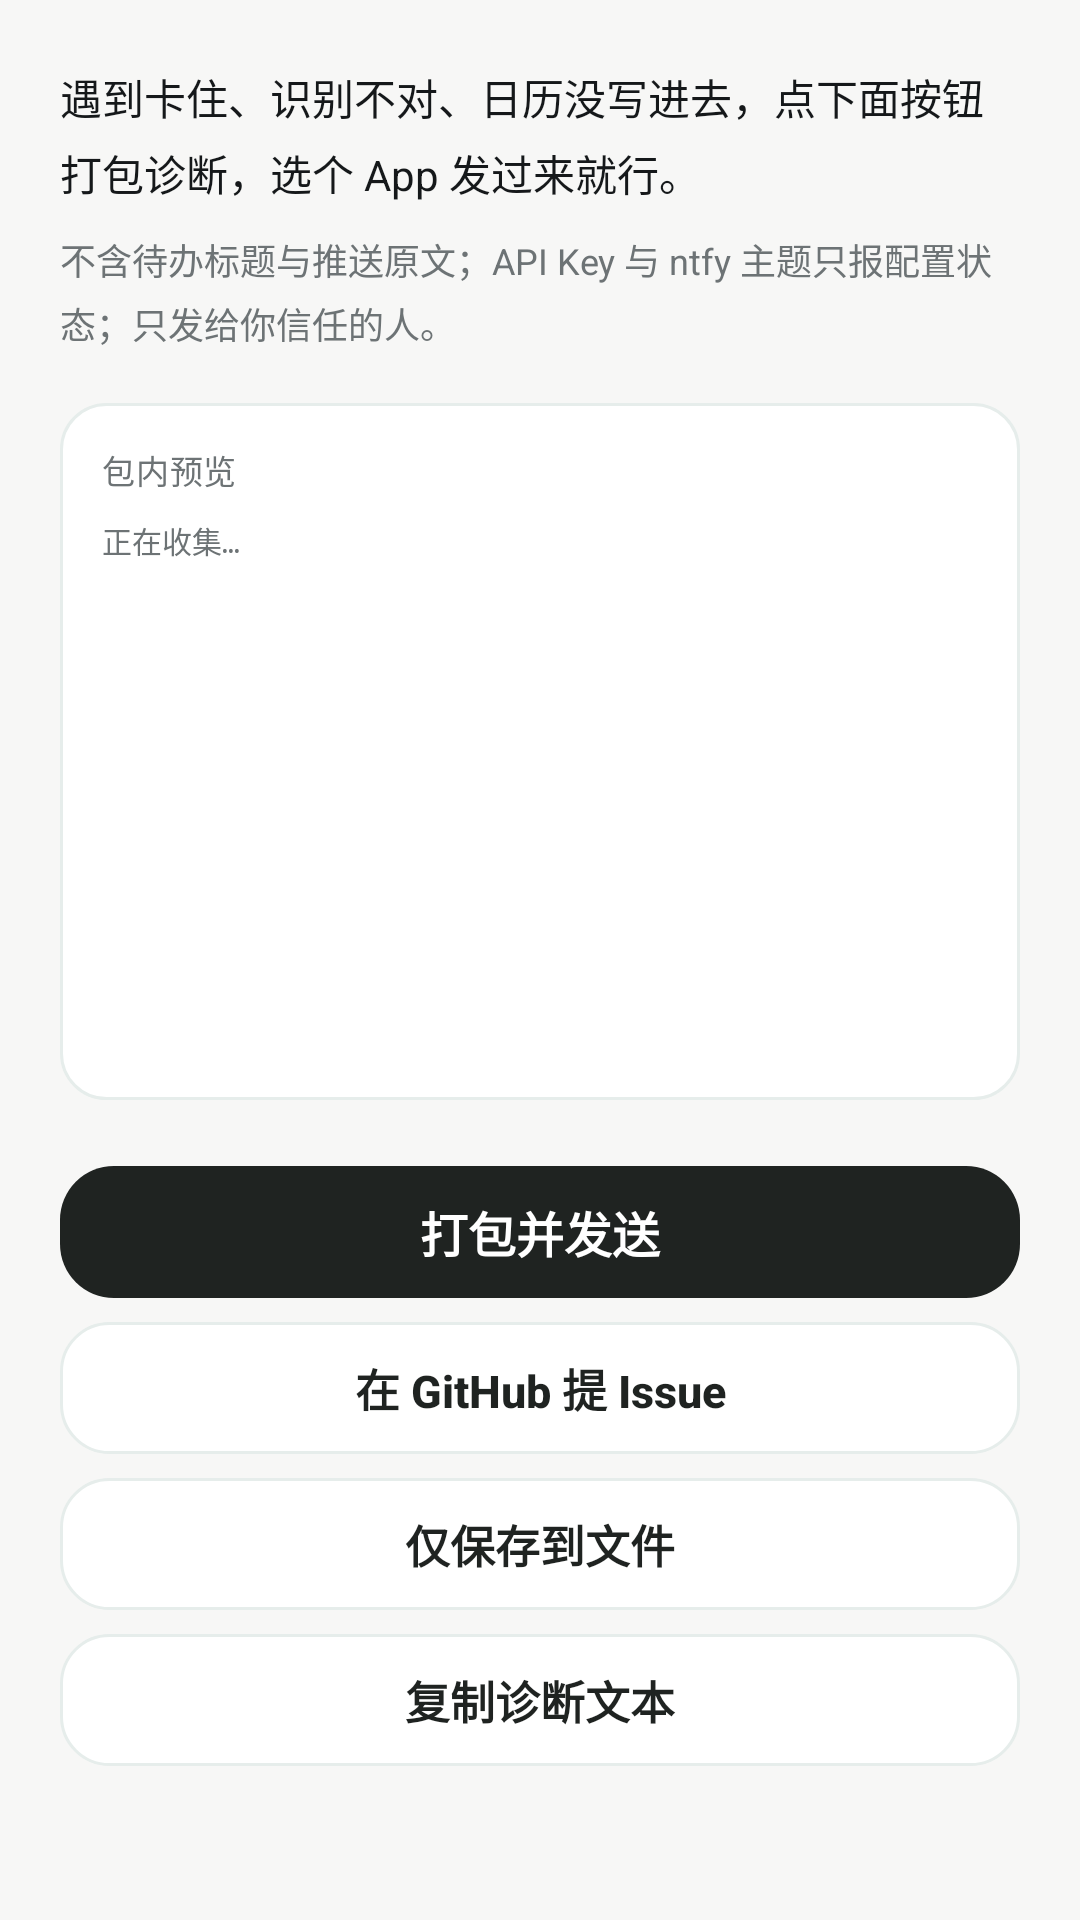

The Android layout XML behind this screen, and the referenced resources:
<!-- AndroidManifest.xml: application theme Theme.NtfyCalendar -->
<!-- res/layout/activity_feedback.xml -->
<?xml version="1.0" encoding="utf-8"?>
<ScrollView xmlns:android="http://schemas.android.com/apk/res/android"
    android:layout_width="match_parent"
    android:layout_height="match_parent"
    android:background="?attr/bnWindowBg"
    android:fillViewport="true">

    <LinearLayout
        android:layout_width="match_parent"
        android:layout_height="wrap_content"
        android:orientation="vertical"
        android:paddingLeft="20dp"
        android:paddingRight="20dp"
        android:paddingTop="22dp"
        android:paddingBottom="28dp">

        <TextView
            android:layout_width="match_parent"
            android:layout_height="wrap_content"
            android:lineSpacingExtra="5dp"
            android:text="@string/feedback_intro"
            android:textColor="?attr/bnTextPrimary"
            android:textSize="14sp" />

        <TextView
            style="@style/HintText"
            android:layout_marginTop="10dp"
            android:lineSpacingExtra="4dp"
            android:text="@string/feedback_privacy" />

        
        <LinearLayout
            android:layout_width="match_parent"
            android:layout_height="wrap_content"
            android:layout_marginTop="18dp"
            android:background="@drawable/bg_card"
            android:orientation="vertical"
            android:padding="14dp">

            <TextView
                android:layout_width="match_parent"
                android:layout_height="wrap_content"
                android:letterSpacing="0.02"
                android:text="@string/feedback_preview_label"
                android:textColor="?attr/bnTextSecondary"
                android:textSize="11sp" />

            
            <ScrollView
                android:layout_width="match_parent"
                android:layout_height="180dp"
                android:layout_marginTop="8dp"
                android:fillViewport="true"
                android:scrollbars="vertical">

                <TextView
                    android:id="@+id/tvPreview"
                    android:layout_width="match_parent"
                    android:layout_height="wrap_content"
                    android:fontFamily="monospace"
                    android:lineSpacingExtra="2dp"
                    android:text="@string/feedback_loading"
                    android:textColor="?attr/bnTextSecondary"
                    android:textIsSelectable="true"
                    android:textSize="10sp" />
            </ScrollView>
        </LinearLayout>

        <Button
            android:id="@+id/btnSend"
            style="@style/BtnPrimary"
            android:layout_marginTop="22dp"
            android:text="@string/feedback_send" />

        <Button
            android:id="@+id/btnMail"
            style="@style/BtnTonal"
            android:layout_marginTop="8dp"
            android:text="@string/feedback_mail" />

        <Button
            android:id="@+id/btnSave"
            style="@style/BtnTonal"
            android:layout_marginTop="8dp"
            android:text="@string/feedback_save" />

        <Button
            android:id="@+id/btnCopy"
            style="@style/BtnTonal"
            android:layout_marginTop="8dp"
            android:text="@string/feedback_copy" />
    </LinearLayout>
</ScrollView>
<!-- resources referenced by this layout -->
<resources>
  <!-- drawable bg_card (drawable) -->
  ﻿<?xml version="1.0" encoding="utf-8"?>
  <shape xmlns:android="http://schemas.android.com/apk/res/android"
      android:shape="rectangle">
      <solid android:color="?attr/bnCard" />
      <corners android:radius="15dp" />
      <stroke
          android:width="1dp"
          android:color="?attr/bnCardEdge" />
  </shape>
  <string name="feedback_copy">复制诊断文本</string>
  <string name="feedback_intro">遇到卡住、识别不对、日历没写进去，点下面按钮打包诊断，选个 App 发过来就行。</string>
  <string name="feedback_loading">正在收集…</string>
  <string name="feedback_mail">在 GitHub 提 Issue</string>
  <string name="feedback_preview_label">包内预览</string>
  <string name="feedback_privacy">不含待办标题与推送原文；API Key 与 ntfy 主题只报配置状态；只发给你信任的人。</string>
  <string name="feedback_save">仅保存到文件</string>
  <string name="feedback_send">打包并发送</string>
  <style name="BtnTonal">
          <item name="android:layout_width">match_parent</item>
          <item name="android:layout_height">44dp</item>
          <item name="android:background">@drawable/bg_button_tonal</item>
          <item name="android:textColor">?attr/bnPrimary</item>
          <item name="android:textSize">15sp</item>
          <item name="android:textStyle">bold</item>
          <item name="android:textAllCaps">false</item>
          <item name="android:stateListAnimator">@null</item>
      </style>
  <style name="HintText">
          <item name="android:layout_width">match_parent</item>
          <item name="android:layout_height">wrap_content</item>
          <item name="android:textSize">12sp</item>
          <item name="android:lineSpacingExtra">2dp</item>
          <item name="android:textColor">?attr/bnTextSecondary</item>
      </style>
  <!-- drawable bg_button_primary (drawable) -->
  <?xml version="1.0" encoding="utf-8"?>
  <ripple xmlns:android="http://schemas.android.com/apk/res/android"
      android:color="#33FFFFFF">
      <item>
          <shape android:shape="rectangle">
              <solid android:color="?attr/bnPrimary" />
              <corners android:radius="18dp" />
          </shape>
      </item>
  </ripple>
  <!-- drawable bg_button_tonal (drawable) -->
  <?xml version="1.0" encoding="utf-8"?>
  <ripple xmlns:android="http://schemas.android.com/apk/res/android"
      android:color="?attr/bnRipple">
      <item>
          <shape android:shape="rectangle">
              <solid android:color="?attr/bnSurface" />
              <corners android:radius="16dp" />
              <stroke
                  android:width="1dp"
                  android:color="?attr/bnCardStroke" />
          </shape>
      </item>
  </ripple>
  <style name="BellnoteWindowAnim" parent="@android:style/Animation.Activity">
          <item name="android:activityOpenEnterAnimation">@anim/act_open_enter</item>
          <item name="android:activityOpenExitAnimation">@anim/act_open_exit</item>
          <item name="android:activityCloseEnterAnimation">@anim/act_close_enter</item>
          <item name="android:activityCloseExitAnimation">@anim/act_close_exit</item>
      </style>
  <color name="primary">#FF1F2321</color>
  <color name="primary_dark">#FF0E1110</color>
  <color name="text_on_primary">#FFFFFFFF</color>
  <color name="accent">#FF9A7B2E</color>
  <color name="window_bg">#FFF7F7F6</color>
  <color name="surface">#FFFFFFFF</color>
  <color name="card_bg">#FFFFFFFF</color>
  <color name="card_stroke">#FFE6EDEB</color>
  <color name="divider">#FFEDF2F0</color>
  <color name="text_primary">#FF15181A</color>
  <color name="text_secondary">#FF6D7375</color>
  <color name="chip_bg">#FFF0F1F0</color>
  <color name="icon_bg">#FFF1F5F4</color>
  <color name="danger">#FFC94848</color>
  <color name="ok">#FF34B37E</color>
  <color name="warn">#FFE8A33C</color>
  <color name="muted">#FF9AA5A0</color>
  <color name="nav_bg">#FFFFFFFF</color>
  <color name="ripple">#141F2321</color>
</resources>
